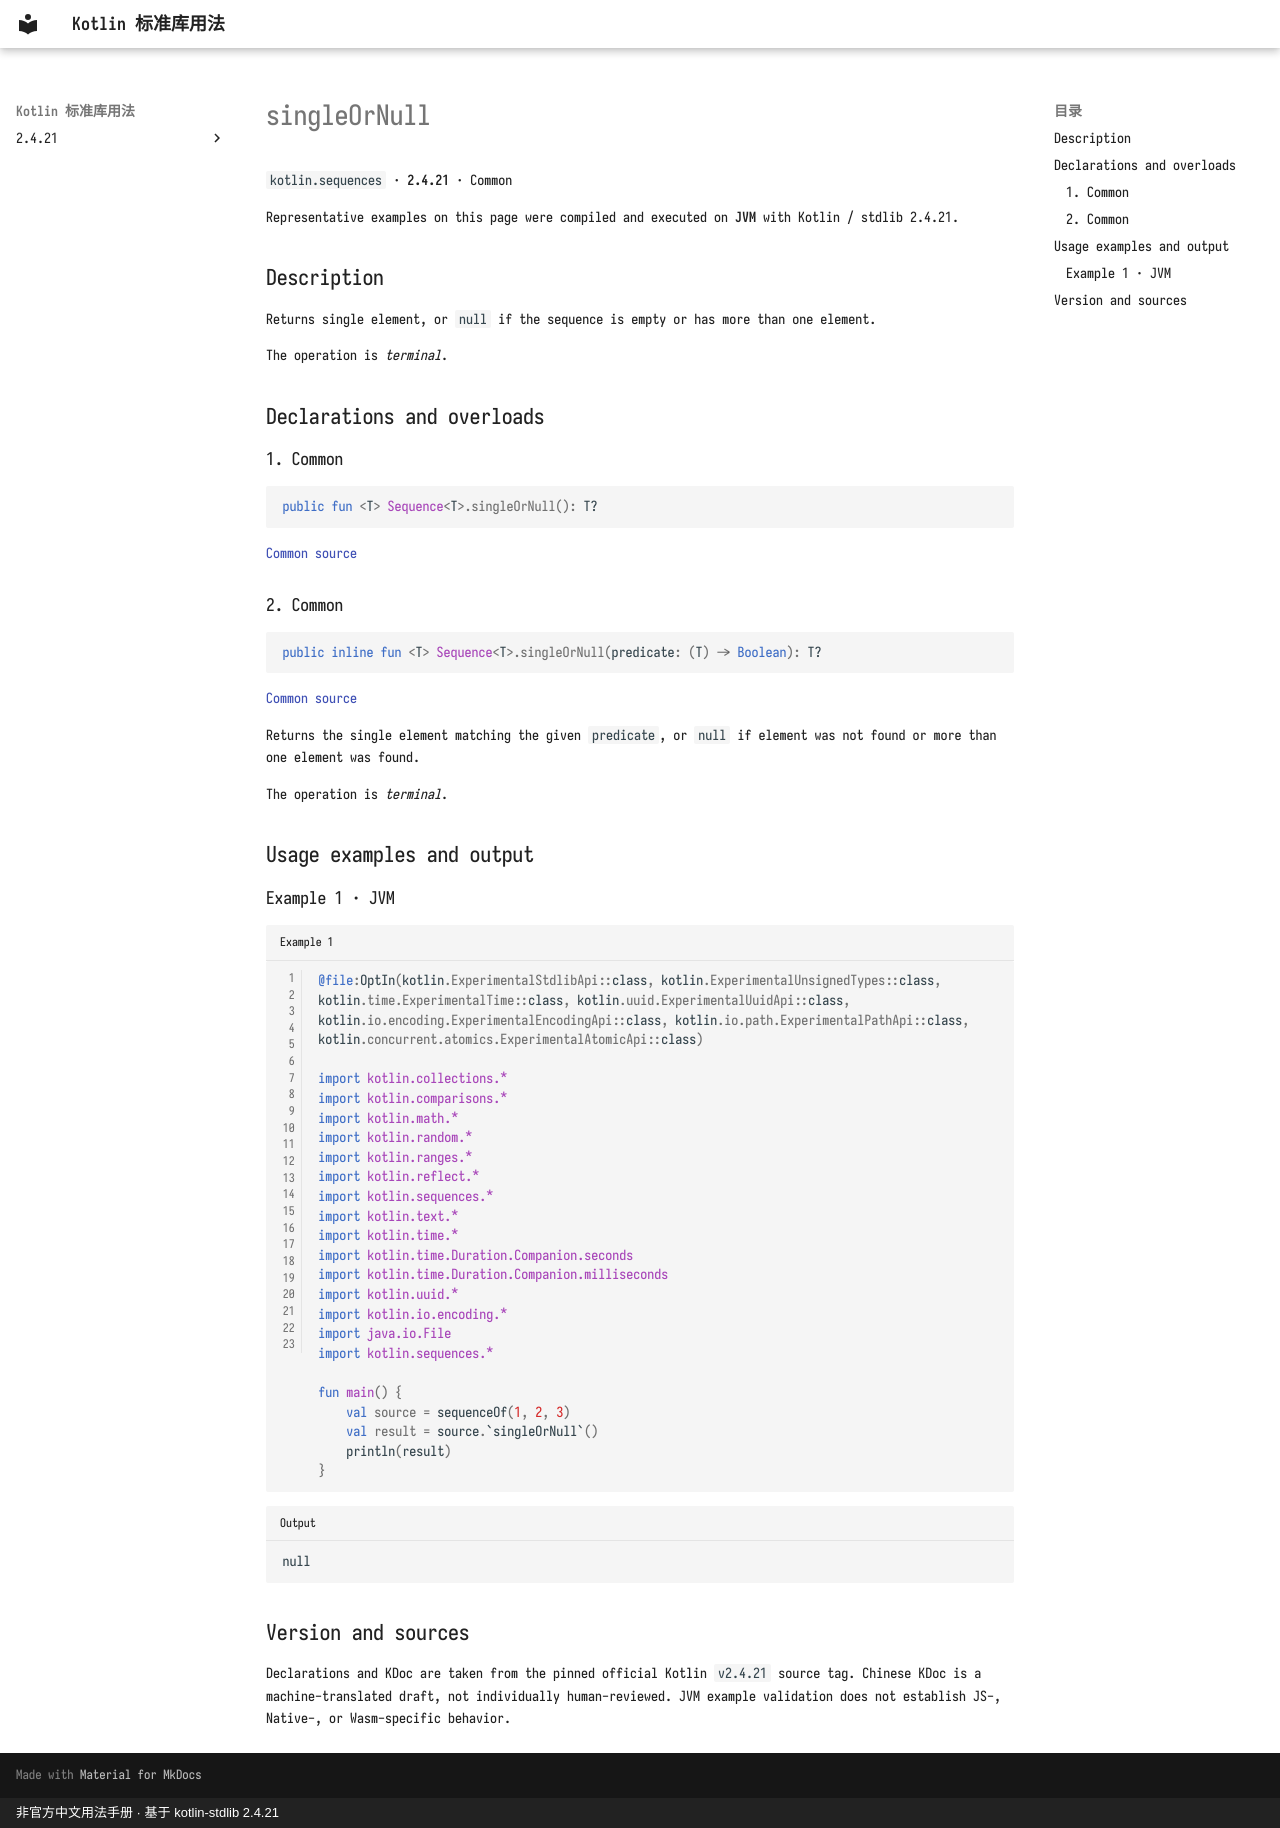

repository: oooooooko/kotlin-stdlib-docs · page: en/api/kotlin.sequences/singleornull--02aaa8d9/index.html · generator: mkdocs · copyright: 非官方中文用法手册 · 基于 kotlin-stdlib 2.4.21

# singleOrNull

`kotlin.sequences` · **2.4.21** · Common

Representative examples on this page were compiled and executed on **JVM** with Kotlin / stdlib 2.4.21.

## Description

Returns single element, or `null` if the sequence is empty or has more than one element.

The operation is _terminal_.

## Declarations and overloads

### 1. Common

```kotlin
public fun <T> Sequence<T>.singleOrNull(): T?
```

[Common source](https://github.com/JetBrains/kotlin/blob/v2.4.21/libraries/stdlib/common/src/generated/_Sequences.kt#L365)

### 2. Common

```kotlin
public inline fun <T> Sequence<T>.singleOrNull(predicate: (T) -> Boolean): T?
```

[Common source](https://github.com/JetBrains/kotlin/blob/v2.4.21/libraries/stdlib/common/src/generated/_Sequences.kt#L380)

Returns the single element matching the given `predicate`, or `null` if element was not found or more than one element was found.

The operation is _terminal_.

## Usage examples and output

### Example 1 · JVM

```kotlin title="Example 1" linenums="1"
@file:OptIn(kotlin.ExperimentalStdlibApi::class, kotlin.ExperimentalUnsignedTypes::class, kotlin.time.ExperimentalTime::class, kotlin.uuid.ExperimentalUuidApi::class, kotlin.io.encoding.ExperimentalEncodingApi::class, kotlin.io.path.ExperimentalPathApi::class, kotlin.concurrent.atomics.ExperimentalAtomicApi::class)

import kotlin.collections.*
import kotlin.comparisons.*
import kotlin.math.*
import kotlin.random.*
import kotlin.ranges.*
import kotlin.reflect.*
import kotlin.sequences.*
import kotlin.text.*
import kotlin.time.*
import kotlin.time.Duration.Companion.seconds
import kotlin.time.Duration.Companion.milliseconds
import kotlin.uuid.*
import kotlin.io.encoding.*
import java.io.File
import kotlin.sequences.*

fun main() {
    val source = sequenceOf(1, 2, 3)
    val result = source.`singleOrNull`()
    println(result)
}
```

```text title="Output"
null
```

## Version and sources

Declarations and KDoc are taken from the pinned official Kotlin `v2.4.21` source tag. Chinese KDoc is a machine-translated draft, not individually human-reviewed. JVM example validation does not establish JS-, Native-, or Wasm-specific behavior.
